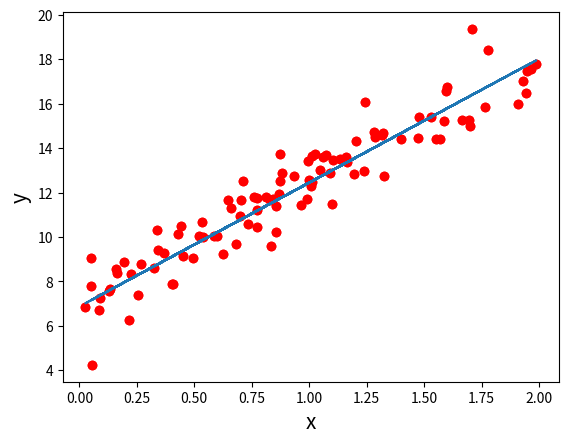

This chart was generated by the following Python code:
'''
Se abordan los temas:

Regresión lineal.
Descenso del gradiente.
'''
#Un modelo lineal se define como:  𝑌=𝑊𝑋+𝑏

import numpy as np
import matplotlib.pyplot as plt

np.random.seed(2) #aseguramos que el resultado del random es el mismo en cada ejecucion
m = 100
X = 2 * np.random.rand(m,1)
W = np.random.randint(3,8)+np.random.rand()
b = np.random.randint(3,8)+np.random.rand()
Y = W * X + b #regreson lineal
Y += np.random.randn(m,1) #ruido

plt.scatter(X, Y, color='red')
plt.xlabel("x", fontsize=15)
plt.ylabel("y", fontsize=15)
plt.show()

'''
La regresión lineal consiste en hallar los valores de  𝑊  y  𝑏  tales que definan una recta
que se acerque lo mejor posible a los valores originales de  𝑌 dados los  𝑋  de entrada.
En este punto, podemos adivinar dichos valores?
'''

# W = None
# b = None
Y_pred = W * X + b
plt.scatter(X, Y, color='red')
plt.plot(X, Y_pred)
plt.xlabel("x", fontsize=15)
plt.ylabel("y", fontsize=15)
plt.show()
